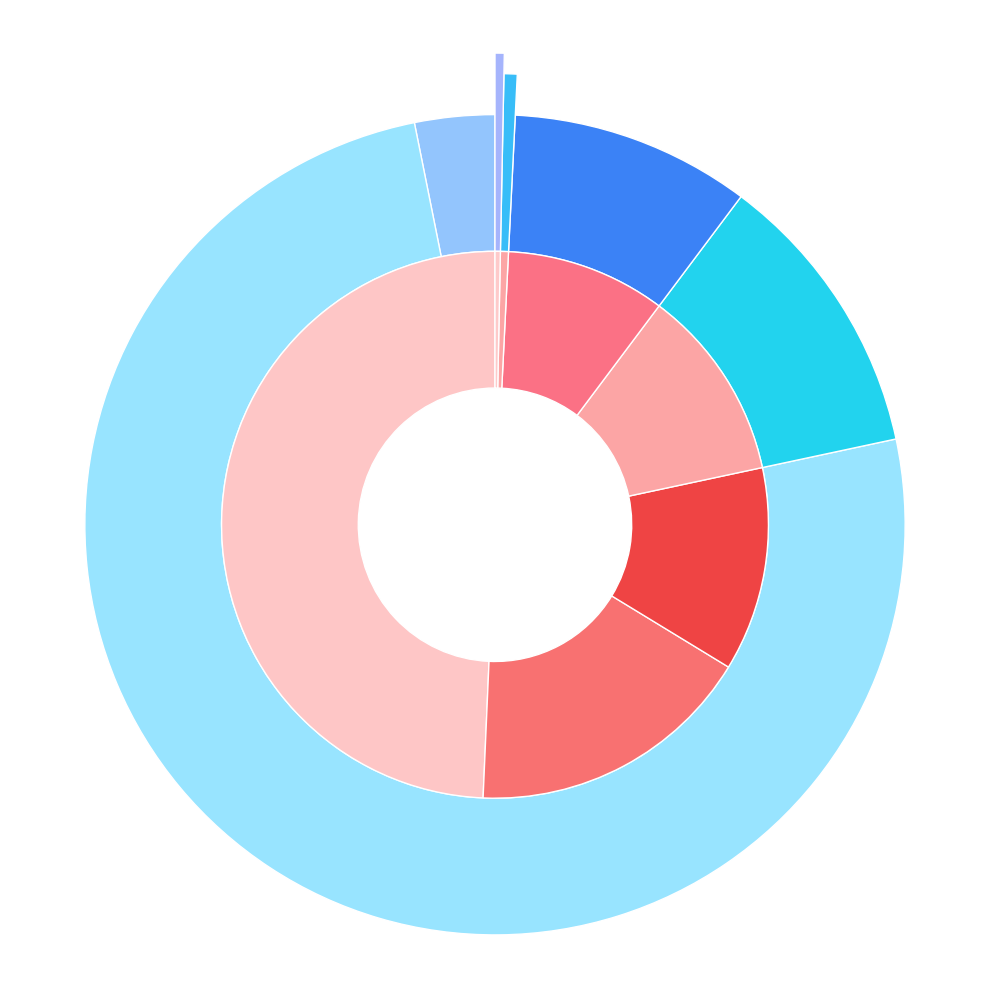

Here is the Python script that generated this plot:
# import matplotlib.pyplot as plt
# import matplotlib
# import numpy as np

# # -----------------------------
# # 设置字体为 Times New Roman
# # -----------------------------
# matplotlib.rcParams['font.family'] = 'Times New Roman'

# # -----------------------------
# # 数据定义
# # -----------------------------

# First_modality_number_dict = {
#     "Interleaved Image-Text data": 15, # Treatment planning
#     "Plain text data": 362,
#     "Intraoral Image": 1565, #  (Location and Counting) 
#     # "Intraoral Image (Image-level Analysis)": 723,
#     # "Intraoral Image (Region-level Analysis)": 742,
#     "Periapical Radiograph": 539,
#     "Histopathological Image": 383,
#     "Cephalometric Radiograph": 300,
#     "Intraoral Video": 10,
# }

# Second_task_number_dict = {
#     "Dental treatment video comprehension": 10,
#     "Treatment Planning": 15,
#     "Cervical vertebral maturation (CVM) stage Prediction": 300,
#     "Examination Question": 362,
#     "Abnormality Diagnosis": 2387,
#     "Tooth Location and Counting": 100,
# }

# # subject; abnormalities;
# Third_abnormality_number_dict = {
#     # Interleaved Image-Text data; Treatment planning
#     # 'Endodontics': 5, 
#     # 'Implant Dentistry': 5, 
#     # 'Periodontics': 5, 

#     # Examination Question; Plain text
#     # 'Oral Histopathology': 110, 
#     # 'Oral Mucosal Disease': 142, 
#     # 'Oral & Maxillofacial Radiology': 110, 

#     # II_I_diag
#     'Orthodontics': 70, 
#     'Cancer': 273, 
#     'Gingivitis': 135, # 68 + 67 
#     'Defective Dentition': 20, 
#     'Normality': 348, # 100 + 248
#     'Tooth Discoloration': 27, 
#     'Ulcer': 39, 
#     'Caries': 543, # 74 + 353 + 116
#     'Calculus': 52, 

#     # II_R_diag
#     # 'Caries': 353, 
#     'Fenestration and Dehiscence': 22, 
#     # 'Gingivitis': 67, 
#     'Malocclusion Issues Assessment': 300,

#     # PA
#     'Impacted Tooth': 101, 
#     'Pulpitis': 44, 
#     # 'Caries': 116, 
#     'Periodontitis': 68, 
#     'Apical Periodontitis': 62, 
#     'Mixed Dentition': 50, 
#     'Bone Loss': 40, 
#     'Root Canal Treatment': 11,
#     'Crown': 25, 
#     'Restoration': 22,

#     # Histo
#     # 'Normality': 248,
#     'Leukoplakia with Dysplasia': 15, 
#     'Oral Squamous Cell Carcinoma': 76, 
#     'Leukoplakia without Dysplasia': 9, 
#     'Oral Submucous Fibrosis': 35, 

#     # "Cephalometric Radiograph": 300,
#     # "Intraoral Image (Location and Counting)": 100,
#     # 'Intraoral Video': 10, 
# }

# # {'Endodontics,Treatment Planning': 5, 'Implant Dentistry,Treatment Planning': 5, 'Periodontics,Treatment Planning': 5, 'Oral Histopathology,Pure-text Examination': 110, 'Oral Mucosal Disease,Pure-text Examination': 142, 'Oral & Maxillofacial Radiology,Pure-text Examination': 110, 'II_loc': 100, 'Cepha': 300, 'II_I_diag,Orthodontics': 70, 'II_I_diag,Cancer': 273, 'II_I_diag,Gingivitis': 68, 'II_I_diag,Defective Dentition': 20, 'II_I_diag,Normality': 100, 'II_I_diag,Tooth Discoloration': 27, 'II_I_diag,Ulcer': 39, 'II_I_diag,Caries': 74, 'II_I_diag,Calculus': 52, 'PA,Impacted Tooth': 101, 'PA,Pulpitis': 44, 'PA,Caries': 116, 'PA,Periodontitis': 68, 'PA,Apical Periodontitis': 62, 'PA,Mixed Dentition': 50, 'PA,Bone Loss': 40, 'PA,Root Canal Treatment': 11, 'PA,Crown': 25, 'PA,Restoration': 22, 'Histo,Normality': 248, 'Histo,Leukoplakia with Dysplasia': 15, 'Histo,Oral Squamous Cell Carcinoma': 76, 'Histo,Leukoplakia without Dysplasia': 9, 'Histo,Oral Submucous Fibrosis': 35, 'Intraoral Video': 10, 'II_R_diag,Caries': 353, 'II_R_diag,Fenestration and Dehiscence': 22, 'II_R_diag,Gingivitis': 67, 'II_R_diag,Malocclusion Issues Assessment': 300}

# # -----------------------------
# # 配色方案
# # -----------------------------
# # 优化的配色方案 - 融入蓝色主题
# # -----------------------------
# # color_map = {
# #     "Plain text data": "#687EFF",        # 您的深蓝色
# #     "Figures from Textbooks": "#80B3FF",    # 您的中蓝色
# #     "Intraoral Image": "#98E4FF",   # 您的浅蓝色 - 三个子任务用相同颜色
# #     "Periapical Radiograph": "#FF6B6B",     # 暖红色，与蓝色形成对比
# #     "Panoramic Radiograph": "#FFD166",      # 暖黄色
# #     "Cephalometric Radiograph": "#06D6A0",  # 青绿色
# #     "Histopathological Image": "#B6FFFA",   # 您的极浅蓝色
# #     "Intraoral Video": "#C8B6FF",           # 淡紫色
# #     "Interleaved Image-Text data": "#FFA69E", # 珊瑚粉色
# #     "3D Model Scan": "#A0C4FF",             # 另一种蓝色调
# # }

# color_map_First_modality_blue = {
#     "Plain text data": "#A5B4FC",          # 主蓝色 (清晰主色)
#     "Intraoral Image": "#98E4FF",         # 浅蓝色
#     "Periapical Radiograph": "#93C5FD",   # 更浅一点的蓝，用于缓和区域
#     "Cephalometric Radiograph": "#22D3EE",# 青蓝色，带点绿调用于亮点区分
#     "Histopathological Image": "#38BDF8", # 极浅蓝，适合作为柔和色块
#     "Intraoral Video": "#3B82F6",          # 带一点紫调的浅蓝，形成微妙变化
#     "Interleaved Image-Text data": "#BAE6FD", # 海蓝色中间调，用于强调
# }

color_map_Second_task_red = {
    "Abnormality Diagnosis": "#FCA5A5",          # 主浅红色（主色调，柔和不刺眼）
    "Treatment Planning": "#FEC6C6", # FDB4B4         # 稍浅一点的粉红，明亮柔和
    "Examination Question": "#FECACA",    # 更淡的粉调，增强层次
    "Cervical vertebral maturation (CVM) stage Prediction": "#F87171", # 略偏珊瑚红，带亮度差异
    "Dental treatment video comprehension": "#FB7185",  # 偏玫瑰粉色，微调到更饱和一点
    "Tooth Location and Counting": "#EF4444",          # 饱和度更高的红，充当视觉重点
    "Interleaved Image-Text data": "#FEC6C6" # 介于主色与最浅色之间的过渡色
}

# # -----------------------------
# # 数据准备
# # -----------------------------
# labels = []
# values = []
# colors = []

# for key, val in Second_task_number_dict.items():
#     labels.append(key)
#     values.append(val)
#     colors.append(color_map_Second_task_red.get(key, "#aaaaaa"))

# # -----------------------------
# # 绘制饼图
# # -----------------------------
# fig, ax = plt.subplots(figsize=(8, 8))

# wedges, _ = ax.pie(
#     values,
#     colors=colors,
#     startangle=90,
#     wedgeprops=dict(width=0.6, edgecolor='white')  # 中心空白形成环形
# )

# # 计算比例并在 >1% 的部分添加文字
# total = sum(values)
# # for i, wedge in enumerate(wedges):
# #     ratio = 100 * values[i] / total
# #     if ratio > 0.99:
# #         # 计算角度和中心点
# #         theta = (wedge.theta2 + wedge.theta1) / 2.0
# #         x = 0.7 * np.cos(np.deg2rad(theta))
# #         y = 0.7 * np.sin(np.deg2rad(theta))
# #         ax.text(x, y, f"{ratio:.1f}%", ha='center', va='center',
# #                 fontsize=18, fontweight='bold', fontfamily='Times New Roman', color='black')

# ax.axis('equal')
# # plt.title("Modality Distribution (Ring Chart)", fontsize=14, fontfamily='Times New Roman')

# # -----------------------------
# # 打印每个模态数量占比
# # -----------------------------
# print("各模态数量占比：")
# for label, value in zip(labels, values):
#     ratio = value / total * 100
#     print(f"{label:45s}: {value:6d} ({ratio:6.2f}%)")

# plt.tight_layout()
# plt.savefig('output_benchmark.png', bbox_inches='tight', pad_inches=0.02, dpi=300)  # 保存图像到当前目录下的 output.png 文件

# # plt.show()



######
import matplotlib.pyplot as plt
import matplotlib
import numpy as np

# -----------------------------
# 设置字体为 Times New Roman
# -----------------------------
matplotlib.rcParams['font.family'] = 'Times New Roman'

# -----------------------------
# 数据定义
# -----------------------------

First_modality_number_dict = {
    "Interleaved Image-Text data": 15, # Treatment planning
    "Plain text data": 362,
    "Intraoral Image": 1565, #  (Location and Counting) 
    "Periapical Radiograph": 539,
    "Histopathological Image": 383,
    "Cephalometric Radiograph": 300,
    "Intraoral Video": 10,
}

Second_task_number_dict = {
    "Dental treatment video comprehension": 10,
    "Treatment Planning": 15,
    "Cervical vertebral maturation (CVM) stage Prediction": 300,
    "Examination Question": 362,
    "Abnormality Diagnosis": 2387,
    "Tooth Location and Counting": 100,
}

# -----------------------------
# 配色方案
# -----------------------------

# color_map_First_modality_blue = {
#     "Plain text data": "#A5B4FC",          
#     "Intraoral Image": "#98E4FF",         
#     "Periapical Radiograph": "#93C5FD",   
#     "Cephalometric Radiograph": "#22D3EE",
#     "Histopathological Image": "#38BDF8", 
#     "Intraoral Video": "#3B82F6",         
#     "Interleaved Image-Text data": "#BAE6FD", 
# }

# color_map_Second_task_red = {
#     "Abnormality Diagnosis": "#FCA5A5",          
#     "Treatment Planning": "#FEC6C6", 
#     "Examination Question": "#FECACA",    
#     "Cervical vertebral maturation (CVM) stage Prediction": "#F87171", 
#     "Dental treatment video comprehension": "#FB7185",  
#     "Tooth Location and Counting": "#EF4444",          
# }

color_map_First_modality_red = {
    "Plain text data": "#FCA5A5",          
    "Intraoral Image": "#FEC6C6",         
    "Periapical Radiograph": "#F87171",   
    "Cephalometric Radiograph": "#FB7185",
    "Histopathological Image": "#EF4444", 
    "Intraoral Video": "#FECACA",         
    "Interleaved Image-Text data": "#FCA5A5", 
}

color_map_Second_task_blue = {
    "Abnormality Diagnosis": "#93C5FD",          
    "Treatment Planning": "#38BDF8", 
    "Examination Question": "#98E4FF",    
    "Cervical vertebral maturation (CVM) stage Prediction": "#22D3EE", 
    "Dental treatment video comprehension": "#A5B4FC",  
    "Tooth Location and Counting": "#3B82F6", 
}
color_map_Second_task_yellow_soft = {
    "Abnormality Diagnosis": "#F6BE4F",     # 柔和亮金黄（主色，温柔不刺眼）
    "Treatment Planning": "#FFDB6E",        # 温润的柠檬黄（略亮，用于重点）
    "Examination Question": "#FFE999",      # 适中暖黄，有视觉核心
    "Cervical vertebral maturation (CVM) stage Prediction": "#D9A441",  # 稍偏橙调，平衡过渡
    "Dental treatment video comprehension": "#E9B44C",  # 稍深但温暖
    "Tooth Location and Counting": "#FFD35C",           # 压轴暖黄，保持协调
}

def pie_stretch(
    ax,
    x,
    explode=None,
    colors=None,
    startangle=0,
    radius=1,
    wedgeprops=None,
    labels=None,
    labeldistance=1.1,
    textprops=None,
    **kwargs
):
    """
    类似于 ax.pie() 的函数，但 explode 表示外缘向外延伸（保持起始角不动）。
    """

    # 参数处理
    if wedgeprops is None:
        wedgeprops = {}
    if textprops is None:
        textprops = {}
    if explode is None:
        explode = [0] * len(x)
    if colors is None:
        colors = plt.cm.tab10(np.arange(len(x)))

    # 转为 numpy 数组
    x = np.asarray(x)
    explode = np.asarray(explode)

    # 计算各扇区角度
    total = np.sum(x)
    angles = x / total * 360.0
    angle_edges = np.cumsum([0] + list(angles)) + startangle

    # 半径参数
    width = wedgeprops.get('width', radius * 0.3) if 'width' in wedgeprops else radius * 0.3
    edgecolor = wedgeprops.get('edgecolor', 'white')
    linewidth = wedgeprops.get('linewidth', 1.0)

    # 存储结果
    wedges, texts = [], []

    for i, (theta1, theta2, color, exp) in enumerate(zip(angle_edges[:-1], angle_edges[1:], colors, explode)):
        # 内外半径：内边不变，外边扩展
        inner_radius = radius - width
        outer_radius = radius + exp * radius

        # 创建 wedge
        wedge = plt.matplotlib.patches.Wedge(
            center=(0, 0),
            r=outer_radius,
            theta1=theta1,
            theta2=theta2,
            width=outer_radius - inner_radius,
            facecolor=color,
            edgecolor=edgecolor,
            linewidth=linewidth,
            **kwargs
        )
        ax.add_patch(wedge)
        wedges.append(wedge)

        # 添加标签
        if labels is not None:
            theta_mid = np.deg2rad((theta1 + theta2) / 2)
            label_r = outer_radius * labeldistance
            x_text, y_text = np.cos(theta_mid) * label_r, np.sin(theta_mid) * label_r
            txt = ax.text(x_text, y_text, str(labels[i]), ha='center', va='center', **textprops)
            texts.append(txt)

    # 坐标设置
    ax.set_aspect('equal')
    ax.set_xlim(-radius * (1 + max(explode) * 1.5), radius * (1 + max(explode) * 1.5))
    ax.set_ylim(-radius * (1 + max(explode) * 1.5), radius * (1 + max(explode) * 1.5))

    return wedges, texts
    
# -----------------------------
# 数据匹配和排序
# -----------------------------

def create_matched_data(inner_dict, outer_dict):
    """创建匹配的内外环数据"""
    # 找出匹配的值
    inner_values = list(inner_dict.values())
    outer_values = list(outer_dict.values())
    
    # 找出所有唯一值并按降序排序
    all_unique_values = sorted(set(inner_values + outer_values), reverse=True)
    
    inner_sorted = []
    outer_sorted = []
    inner_labels = []
    outer_labels = []
    inner_colors = []
    outer_colors = []
    
    for value in all_unique_values:
        # 处理内环数据
        for key, val in inner_dict.items():
            if val == value:
                inner_sorted.append(value)
                inner_labels.append(key)
                inner_colors.append(color_map_First_modality_red.get(key, "#aaaaaa"))
        
        # 处理外环数据
        for key, val in outer_dict.items():
            if val == value:
                outer_sorted.append(value)
                outer_labels.append(key)
                outer_colors.append(color_map_Second_task_blue.get(key, "#aaaaaa"))
    
    return (inner_sorted, inner_labels, inner_colors, 
            outer_sorted, outer_labels, outer_colors)

# 创建匹配的数据
(inner_values, inner_labels, inner_colors, 
 outer_values, outer_labels, outer_colors) = create_matched_data(
    First_modality_number_dict, Second_task_number_dict
)

index = outer_values.index(100)
# 移除 100
value = outer_values.pop(index)
# 将 100 插入到第二个位置（索引 1）
outer_values.insert(0, value)

index = outer_labels.index('Tooth Location and Counting')
# 移除 100
value = outer_labels.pop(index)
# 将 100 插入到第二个位置（索引 1）
outer_labels.insert(0, value)

# -----------------------------
# 创建外环的爆炸效果
# -----------------------------

# -----------------------------
# 创建爆炸效果 - 分别处理内外环
# -----------------------------

# 内环没有爆炸效果
explode_inner = [0] * len(inner_values)

# 创建外环的爆炸距离列表
explode_outer = [0] * len(outer_values)

# 找到外环中两个最小的值（占比很小的部分）
outer_sorted_with_indices = sorted([(value, idx) for idx, value in enumerate(outer_values)])
min_indices = [item[1] for item in outer_sorted_with_indices[:2]]  # 获取两个最小值的索引

# 为这两个最小的部分设置不同的爆炸距离
# 第一个最小值延伸0.15，第二个最小值延伸0.1
explode_outer[min_indices[0]] = 0.15  # 第一个最小值延伸更多
explode_outer[min_indices[1]] = 0.1   # 第二个最小值延伸较少

# import pdb; pdb.set_trace()
# -----------------------------
# 绘制双层圆环图
# -----------------------------
fig, ax = plt.subplots(figsize=(10, 10))

# 绘制外环（第二任务分类）
wedges_outer, texts_outer = pie_stretch(
    ax,
    outer_values,
    colors=outer_colors,
    startangle=90,
    radius=0.9,  # 外环半径
    wedgeprops=dict(width=0.3, edgecolor='white', linewidth=1),
    explode=explode_outer  # 添加爆炸效果
)

# 绘制内环（第一模态分类）
wedges_inner, texts_inner = ax.pie(
    inner_values,
    colors=inner_colors,
    startangle=90,
    radius=0.6,  # 内环半径
    wedgeprops=dict(width=0.3, edgecolor='white', linewidth=1),

)

# 在中心添加一个白色圆圈，形成圆环效果
centre_circle = plt.Circle((0, 0), 0.1, fc='white')
ax.add_artist(centre_circle)

# 设置坐标轴属性
ax.axis('equal')

# -----------------------------
# 打印统计信息
# -----------------------------
print("内环各模态数量占比：")
inner_total = sum(inner_values)
for label, value in zip(inner_labels, inner_values):
    ratio = value / inner_total * 100
    print(f"{label:45s}: {value:6d} ({ratio:6.2f}%)")

print("\n外环各任务数量占比：")
outer_total = sum(outer_values)
for label, value in zip(outer_labels, outer_values):
    ratio = value / outer_total * 100
    print(f"{label:45s}: {value:6d} ({ratio:6.2f}%)")

# -----------------------------
# 添加标题
# -----------------------------
# plt.title('Dual-layer Donut Chart: Modality vs Task Distribution\n',
#           fontsize=14, pad=20)

plt.tight_layout()
plt.savefig('dual_layer_donut_chart.png', bbox_inches='tight', pad_inches=0.01, dpi=300)